Run: headless pygame with SDL's dummy video driver; simulated clock (each Clock.tick advances the game by its frame time, no real sleeping); random seed 0; keys injected as events and as key.get_pressed() state; mouse plan: one left click at the window centre at the start of phase 2, then a move to the lower-right quarter at the start of phase 3.
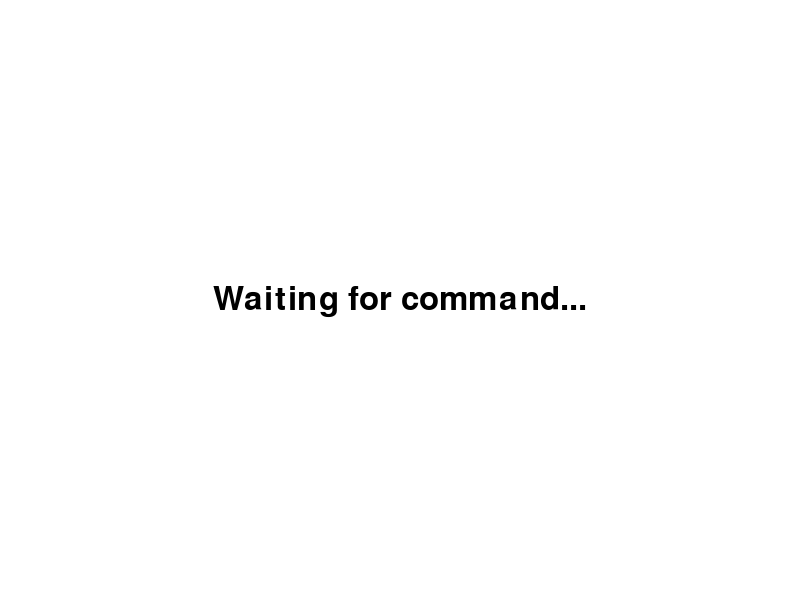
Frame 1 of 4 · flips 1–60 · no input
Frame 2 of 4 · flips 61–180 · clicked the window centre · tapped SPACE, RETURN · held RIGHT (→), D · screen unchanged from frame 1, image omitted
Frame 3 of 4 · flips 181–300 · moved the mouse to the lower-right quarter · held DOWN (↓), S · screen unchanged from frame 2, image omitted
Frame 4 of 4 · flips 301–420 · held LEFT (←), A, UP (↑), W · screen unchanged from frame 3, image omitted

The pygame program that drew these frames:

import pygame
import sys

# Initialize Pygame and set up the screen
pygame.init()   # Initialize Pygame
SCREEN_WIDTH, SCREEN_HEIGHT = 800, 600  # Set screen dimensions
screen = pygame.display.set_mode((SCREEN_WIDTH, SCREEN_HEIGHT)) # Create the screen
pygame.display.set_caption("Playing With Fire 2")   # Set the window title
font = pygame.font.SysFont(None, 48)    # Load a default font

# Load the background image
WHITE = (255, 255, 255) # Define a white color
BLACK = (0, 0, 0)   # Define a black color
GRAY = (160, 160, 160)  # Define a gray color
RED = (200, 50, 50) # Define a red color

# Global state
current_screen = "main_menu"    # Track the current screen
button_clicked = None  # Used to send back to Erlang

def draw_text(text, y, center=True, size=48, color=BLACK):
    font = pygame.font.SysFont(None, size)  # Load the font with the specified size
    text_surface = font.render(text, True, color)   # Render the text surface
    rect = text_surface.get_rect(center=(SCREEN_WIDTH // 2, y)) if center else text_surface.get_rect(topleft=(20, y))   # Get the rectangle for the text surface
    screen.blit(text_surface, rect) # Draw the text surface on the screen

def draw_button(text, y):
    button_rect = pygame.Rect(0, 0, 200, 50)    # Create a rectangle for the button
    button_rect.center = (SCREEN_WIDTH // 2, y) # Center the button rectangle
    pygame.draw.rect(screen, GRAY, button_rect) # Draw the button rectangle
    draw_text(text, y, size=36) # Draw the button text
    return button_rect

def show_main_menu():
    screen.fill(WHITE)  # Fill the screen with white color
    draw_text("Playing With Fire 2", 150, size=60)  # Draw the title text

    play_btn = draw_button("Play", 300) # Draw the play button
    exit_btn = draw_button("Exit", 380) # Draw the exit button
    return [("play_clicked", play_btn), ("exit_clicked", exit_btn)] # Return the button click events

def show_loading():
    screen.fill(WHITE)
    draw_text("Connecting to server...", SCREEN_HEIGHT // 2, size=40)   # Draw the loading text


def show_error():
    screen.fill(WHITE)
    draw_text("Failed To Connect", 150, size=60)    # Draw the error text

    retry_btn = draw_button("Retry", 300)   # Draw the retry button
    return_btn = draw_button("Return To Main Menu", 380)    # Draw the return button
    return [("retry_clicked", retry_btn), ("return_to_menu", return_btn)]


def send_event(event_str):
    sys.stdout.write(event_str + "\n")  # Write the event to stdout
    sys.stdout.flush()  # Flush the output buffer to ensure the event is sent immediately


def listen_for_commands():
    import threading

    def reader():
        global current_screen   # Use global variable to track the current screen
        for line in sys.stdin:
            cmd = line.strip()  # Read a command from stdin
            if cmd in {"show_main_menu", "show_loading", "show_error"}:
                current_screen = cmd    # Update the current screen based on the command

    threading.Thread(target=reader, daemon=True).start()    # Start a thread to listen for commands


# MAIN LOOP
def main():
    global current_screen   # Use global variable to track the current screen
    listen_for_commands()   # Start listening for commands

    clock = pygame.time.Clock() # Create a clock to control the frame rate
    buttons = []    # Initialize buttons list

    while True:
        screen.fill(WHITE)

        # Draw appropriate screen
        if current_screen == "show_main_menu":
            buttons = show_main_menu()  # Show the main menu and get the buttons
        elif current_screen == "show_loading":
            show_loading()  # Show the loading screen
            buttons = []    # No buttons on the loading screen
        elif current_screen == "show_error":
            buttons = show_error()  # Show the error screen and get the buttons
        else:
            draw_text("Waiting for command...", SCREEN_HEIGHT // 2) # Default message if no command received
            buttons = []    # No buttons on the default screen

        # Handle events
        for event in pygame.event.get():    # Process Pygame events
            if event.type == pygame.QUIT:   # Check if the window is closed
                pygame.quit()   # Quit Pygame
                sys.exit()

            elif event.type == pygame.MOUSEBUTTONDOWN and event.button == 1:    # Check for left mouse button click
                for label, rect in buttons:   # Iterate through the buttons
                    if rect.collidepoint(event.pos):    # Check if the mouse click is within the button rectangle
                        send_event(label)   # Send the button click event

        pygame.display.flip()   # Update the display
        clock.tick(60)  # Control the frame rate to 60 FPS


if __name__ == "__main__":
    main()
